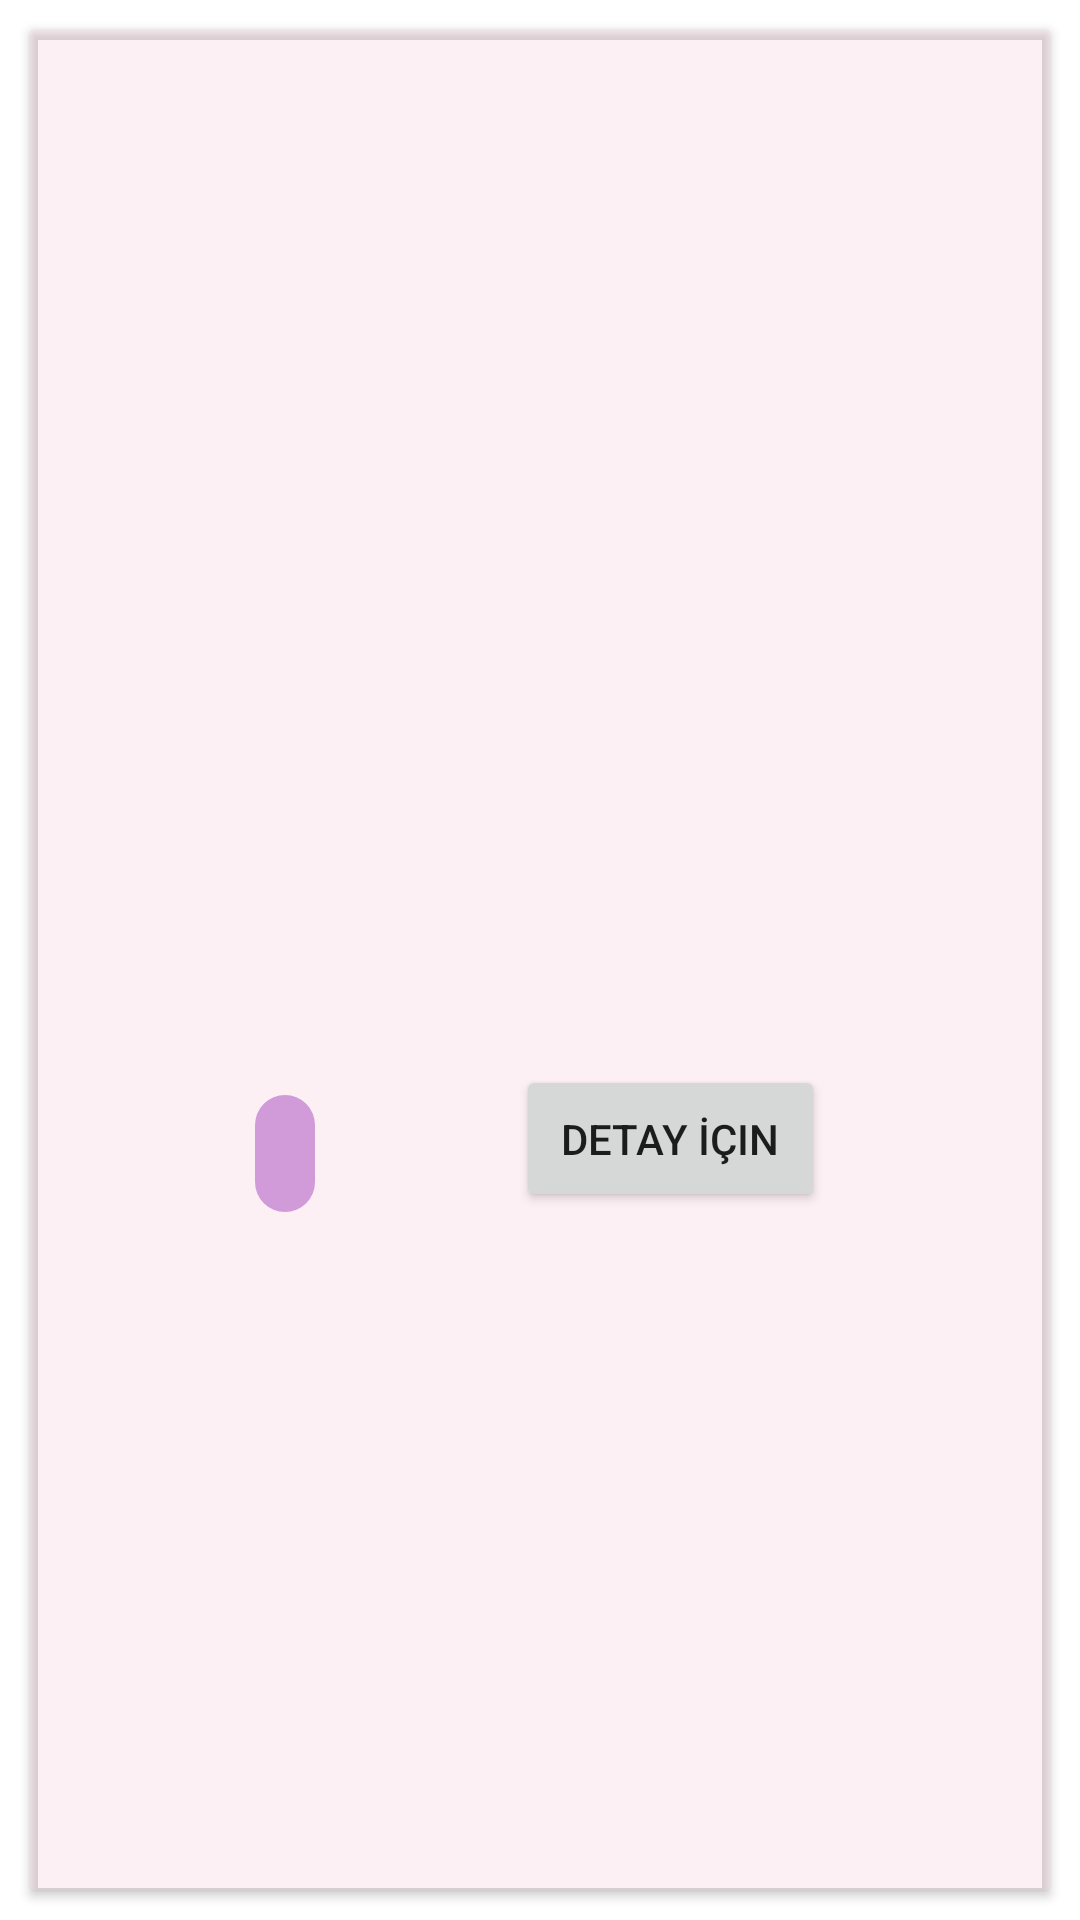

Write the Android layout XML for this screen, with the resource values it uses.
<!-- AndroidManifest.xml: application theme Theme.CvTanitim -->
<!-- res/layout/card_deneyim.xml -->
<?xml version="1.0" encoding="utf-8"?>
<LinearLayout xmlns:android="http://schemas.android.com/apk/res/android"
    xmlns:app="http://schemas.android.com/apk/res-auto"
    xmlns:tools="http://schemas.android.com/tools"
    android:layout_width="match_parent"
    android:layout_height="match_parent">


    <androidx.cardview.widget.CardView
        android:id="@+id/cardView"
        android:layout_width="match_parent"
        android:layout_height="match_parent"
        android:layout_margin="10dp"
        app:cardBackgroundColor="#41F8C4D6">

        <androidx.constraintlayout.widget.ConstraintLayout
            android:layout_width="match_parent"
            android:layout_height="match_parent">


            <TextView
                android:id="@+id/textView5"
                android:layout_width="wrap_content"
                android:layout_height="wrap_content"
                android:layout_marginTop="231dp"
                android:textColor="@color/black"
                android:textSize="20sp"
                android:textStyle="bold|italic"
                app:layout_constraintEnd_toEndOf="parent"
                app:layout_constraintHorizontal_bias="0.5"
                app:layout_constraintStart_toStartOf="parent"
                app:layout_constraintTop_toTopOf="parent" />

            <ImageView
                android:id="@+id/imageView3"
                android:layout_width="match_parent"
                android:layout_height="200dp"
                android:layout_marginTop="4dp"
                android:scaleType="centerCrop"
                app:layout_constraintEnd_toEndOf="parent"
                app:layout_constraintHorizontal_bias="0.5"
                app:layout_constraintStart_toStartOf="parent"
                app:layout_constraintTop_toTopOf="parent"
                tools:srcCompat="@tools:sample/avatars" />

            <TextView
                android:id="@+id/textView4"
                android:layout_width="336dp"
                android:layout_height="186dp"
                android:layout_marginBottom="24dp"
                android:scrollbars="vertical"
                android:textColor="@color/black"
                android:textSize="14sp"
                android:textStyle="bold"
                android:visibility="invisible"
                app:layout_constraintBottom_toBottomOf="parent"
                app:layout_constraintEnd_toEndOf="parent"
                app:layout_constraintStart_toStartOf="parent"
                tools:ignore="MissingConstraints" />

            <TextView
                android:id="@+id/textView6"
                android:layout_width="wrap_content"
                android:layout_height="wrap_content"
                android:layout_marginStart="8dp"
                android:layout_marginBottom="16dp"
                android:background="@drawable/border_text2"
                android:gravity="center"
                android:padding="10dp"
                android:textColor="@color/black"
                android:textSize="14sp"
                android:textStyle="bold"
                app:layout_constraintBottom_toTopOf="@+id/textView4"
                app:layout_constraintEnd_toStartOf="@+id/button1"
                app:layout_constraintHorizontal_bias="0.5"
                app:layout_constraintStart_toStartOf="parent" />

            <Button
                android:id="@+id/button1"
                android:layout_width="wrap_content"
                android:layout_height="wrap_content"
                android:layout_marginEnd="8dp"
                android:layout_marginBottom="16dp"
                android:padding="15dp"
                android:text="Detay İçin"
                app:layout_constraintBottom_toTopOf="@+id/textView4"
                app:layout_constraintEnd_toEndOf="parent"
                app:layout_constraintHorizontal_bias="0.5"
                app:layout_constraintStart_toEndOf="@+id/textView6"
                tools:ignore="MissingConstraints" />
        </androidx.constraintlayout.widget.ConstraintLayout>
    </androidx.cardview.widget.CardView>
</LinearLayout>
<!-- resources referenced by this layout -->
<resources>
  <!-- drawable border_text2 (drawable) -->
  <?xml version="1.0" encoding="utf-8"?>
  <shape xmlns:android="http://schemas.android.com/apk/res/android"
      android:shape="rectangle">
      <solid android:color="#D19BDA"/>
      <corners
          android:bottomRightRadius="10dp"
          android:bottomLeftRadius="10dp"
          android:topLeftRadius="10dp"
          android:topRightRadius="10dp"/>
  </shape>
  <style name="Theme.CvTanitim" parent="Theme.MaterialComponents.DayNight.DarkActionBar">
          
          <item name="colorPrimary">#F8B0AA</item>
          <item name="colorPrimaryVariant">#F8B0AA</item>
          <item name="colorOnPrimary">@color/black</item>
          <item name="windowActionBar">false</item>
          <item name="windowNoTitle">true</item>
          
          <item name="colorSecondary">@color/teal_200</item>
          <item name="colorSecondaryVariant">@color/teal_700</item>
          <item name="colorOnSecondary">@color/black</item>
          
          <item name="android:statusBarColor" tools:targetApi="l">?attr/colorPrimaryVariant</item>
          
      </style>
  <!-- not gathered from this repository: default colours our renderer supplied (Android Studio template values) -->
  <color name="teal_200">#FF03DAC5</color>
  <color name="teal_700">#FF018786</color>
  <color name="black">#FF000000</color>
</resources>
